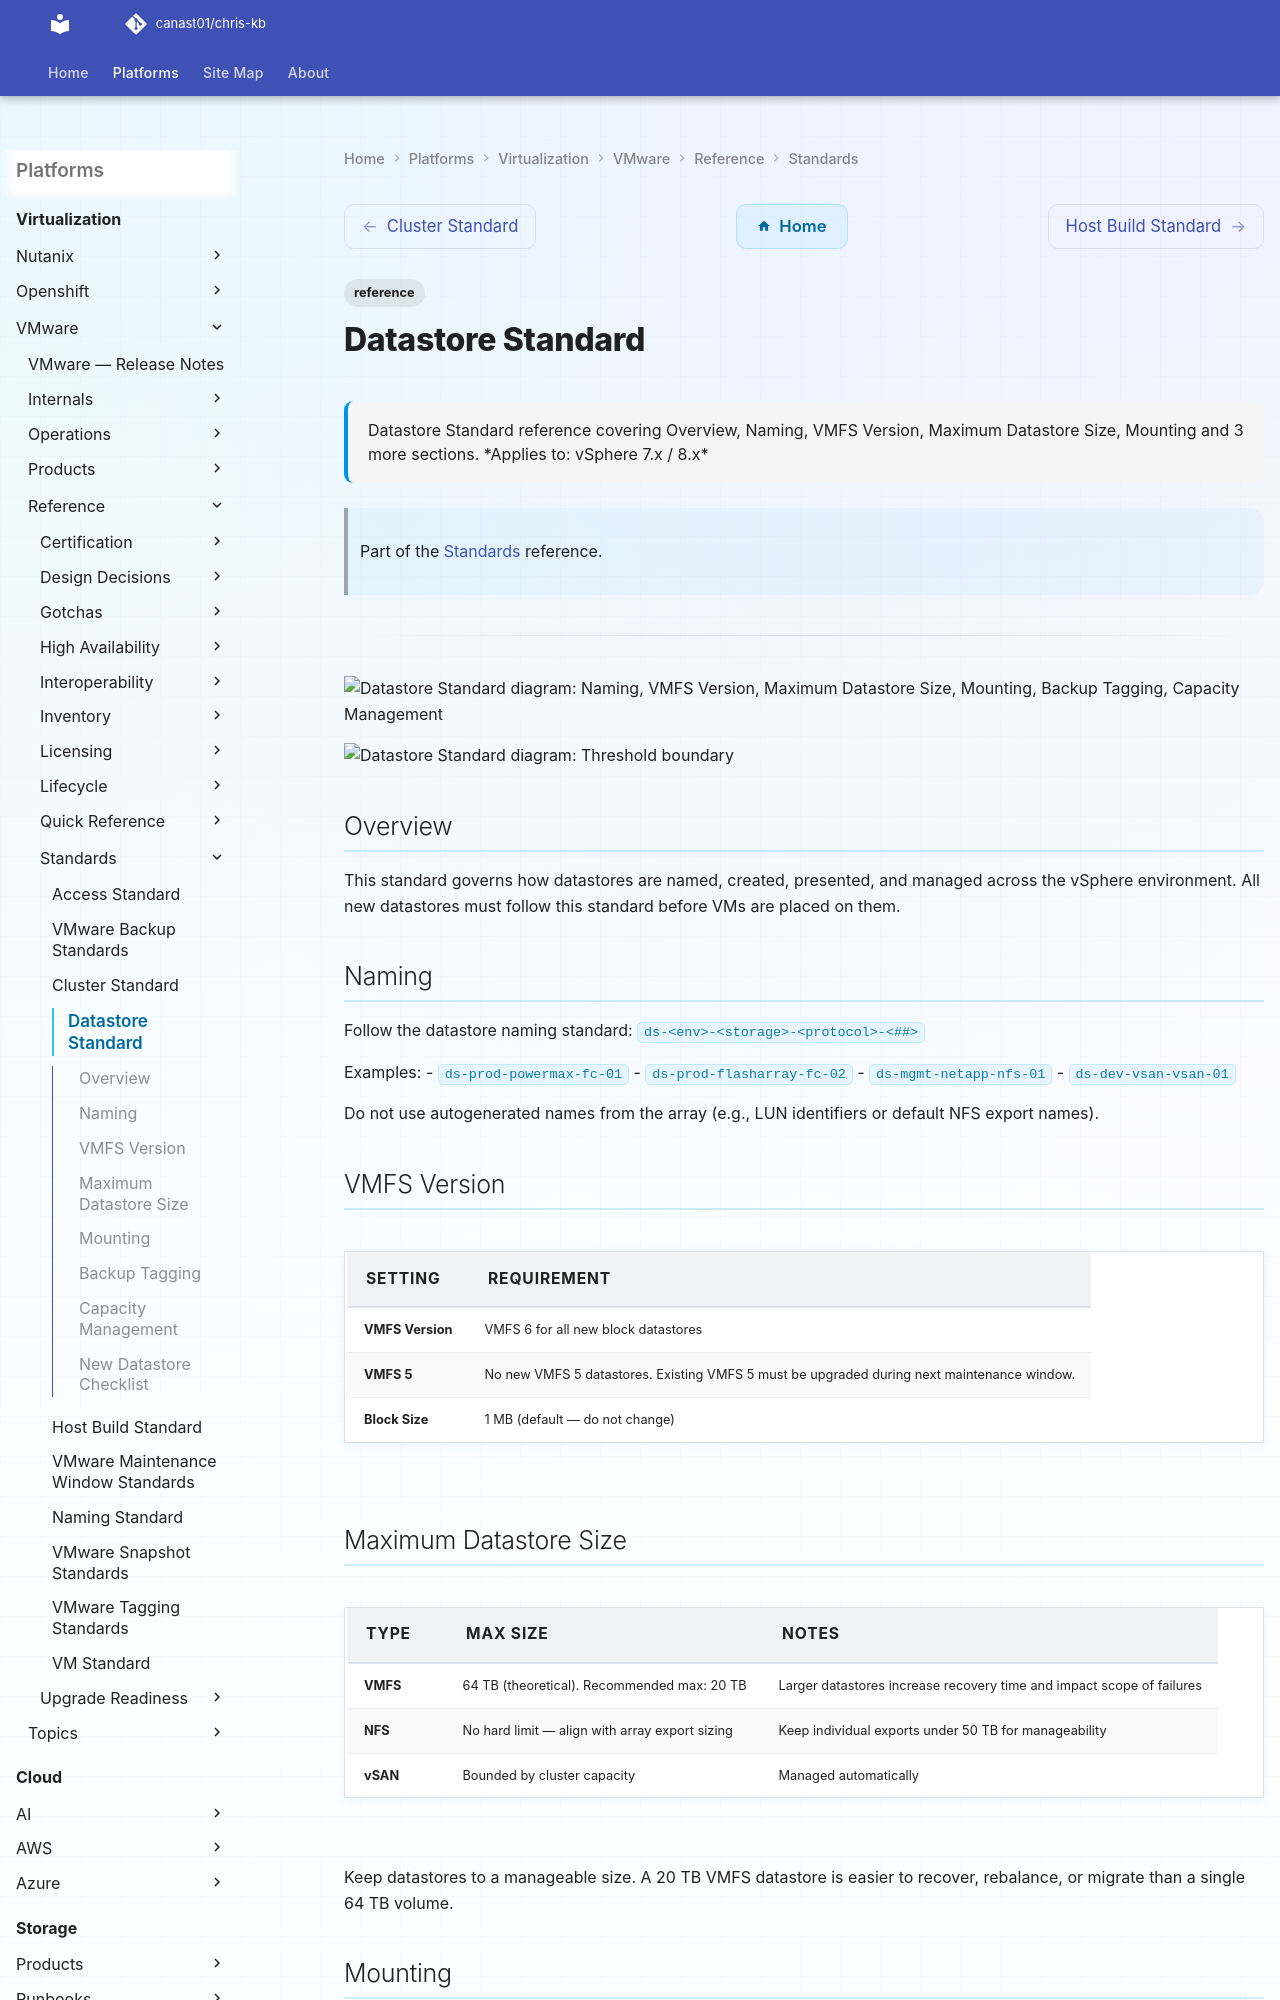

repository: canast01/chris-kb · page: virtualization/vmware/reference/standards/datastore-standard/index.html · generator: mkdocs

---
tags:
  - reference
description: "Datastore Standard reference covering Overview, Naming, VMFS Version, Maximum Datastore Size, Mounting and 3 more sections."
---
# Datastore Standard

<div class="kb-summary">
Datastore Standard reference covering Overview, Naming, VMFS Version, Maximum Datastore Size, Mounting and 3 more sections.

*Applies to: vSphere 7.x / 8.x*
</div>

> Part of the [Standards](index.md) reference.

---

```d2
direction: down

naming: "Naming" {shape: rectangle}
vmfs_version: "VMFS Version" {shape: rectangle}
maximum_datastore_size: "Maximum Datastore Size" {shape: rectangle}
mounting: "Mounting" {shape: rectangle}
backup_tagging: "Backup Tagging" {shape: rectangle}
capacity_management: "Capacity Management" {shape: rectangle}

naming -> vmfs_version: hardens
vmfs_version -> maximum_datastore_size: hardens
maximum_datastore_size -> mounting: hardens
mounting -> backup_tagging: hardens
backup_tagging -> capacity_management: hardens
```
